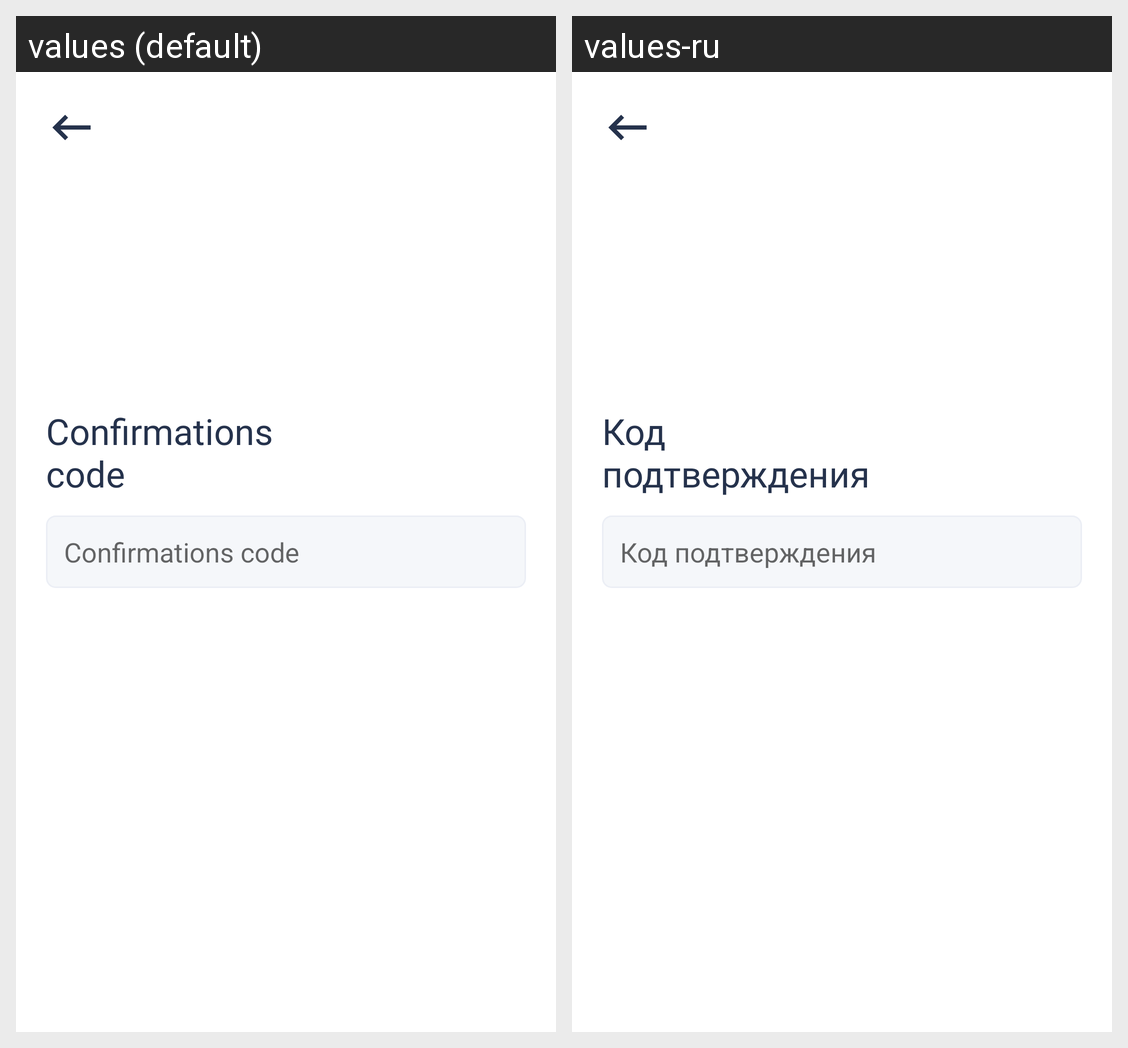

Here is an Android app screen in its default locale and in the app's own translations. Write out the translated-string differences for the strings that appear on this screen.
Android screen res/layout/activity_code_authentication.xml rendered under 2 locales, left to right: values (default), values-ru. Device: Nexus 5 (rendered at 1080×1920; each locale shown at half size, 540×960, under a caption strip naming it); theme AppTheme.
Strings drawn on this screen, with the default value and each locale's value (text and hints the layout hard-codes, and strings that could not be matched under every locale, appear in the picture but are not listed):

confirmations_ncode
  values: Confirmations
      code
  values-ru: Код
      подтверждения

confirmations_code
  values: Confirmations code
  values-ru: Код подтверждения
